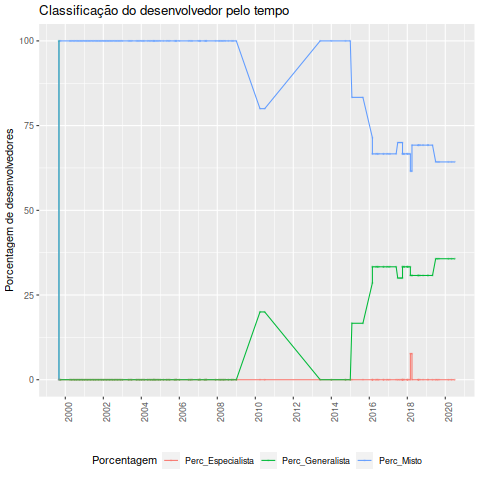

The file beside this chart, header and first rows:
Data, Desenvolvedor, Classificacao, Especialista, Generalista, Misto, Total, Perc_Especialista, Perc_Generalista, Perc_Misto
1999-09-01, Timo Sirainen, Generalista, 0, 1, 0, 1, 0, 100, 0
1999-09-01, Timo Sirainen, Misto, 0, 0, 1, 1, 0, 0, 100
1999-10-01, Timo Sirainen, Misto, 0, 0, 1, 1, 0, 0, 100
2000-04-01, Timo Sirainen, Misto, 0, 0, 1, 1, 0, 0, 100
2000-05-01, Timo Sirainen, Misto, 0, 0, 1, 1, 0, 0, 100
2000-06-01, Timo Sirainen, Misto, 0, 0, 1, 1, 0, 0, 100
2000-07-01, Timo Sirainen, Misto, 0, 0, 1, 1, 0, 0, 100
2000-08-01, Timo Sirainen, Misto, 0, 0, 1, 1, 0, 0, 100
2000-09-01, Timo Sirainen, Misto, 0, 0, 1, 1, 0, 0, 100
2000-10-01, Timo Sirainen, Misto, 0, 0, 1, 1, 0, 0, 100
2000-11-01, Timo Sirainen, Misto, 0, 0, 1, 1, 0, 0, 100
2000-12-01, Timo Sirainen, Misto, 0, 0, 1, 1, 0, 0, 100
2001-01-01, Timo Sirainen, Misto, 0, 0, 1, 1, 0, 0, 100
2001-02-01, Timo Sirainen, Misto, 0, 0, 1, 1, 0, 0, 100
2001-03-01, Timo Sirainen, Misto, 0, 0, 1, 1, 0, 0, 100
2001-04-01, Timo Sirainen, Misto, 0, 0, 1, 1, 0, 0, 100
2001-05-01, Timo Sirainen, Misto, 0, 0, 1, 1, 0, 0, 100
2001-06-01, Timo Sirainen, Misto, 0, 0, 1, 1, 0, 0, 100
2001-07-01, Timo Sirainen, Misto, 0, 0, 1, 1, 0, 0, 100
2001-08-01, Timo Sirainen, Misto, 0, 0, 1, 1, 0, 0, 100
2001-09-01, Timo Sirainen, Misto, 0, 0, 1, 1, 0, 0, 100
2001-10-01, Timo Sirainen, Misto, 0, 0, 1, 1, 0, 0, 100
2001-11-01, Timo Sirainen, Misto, 0, 0, 1, 1, 0, 0, 100
2001-12-01, Timo Sirainen, Misto, 0, 0, 1, 1, 0, 0, 100
2002-01-01, Timo Sirainen, Misto, 0, 0, 1, 1, 0, 0, 100
2002-02-01, Timo Sirainen, Misto, 0, 0, 1, 1, 0, 0, 100
2002-03-01, Timo Sirainen, Misto, 0, 0, 1, 1, 0, 0, 100
2002-04-01, Timo Sirainen, Misto, 0, 0, 1, 1, 0, 0, 100
2002-05-01, Timo Sirainen, Misto, 0, 0, 1, 1, 0, 0, 100
2002-06-01, Timo Sirainen, Misto, 0, 0, 1, 1, 0, 0, 100
2002-07-01, Timo Sirainen, Misto, 0, 0, 1, 1, 0, 0, 100
2002-08-01, Timo Sirainen, Misto, 0, 0, 1, 1, 0, 0, 100
2002-09-01, Timo Sirainen, Misto, 0, 0, 1, 1, 0, 0, 100
2002-10-01, Timo Sirainen, Misto, 0, 0, 1, 1, 0, 0, 100
2002-11-01, Timo Sirainen, Misto, 0, 0, 1, 1, 0, 0, 100
2002-12-01, Timo Sirainen, Misto, 0, 0, 1, 1, 0, 0, 100
2003-01-01, Timo Sirainen, Misto, 0, 0, 1, 1, 0, 0, 100
2003-05-01, Timo Sirainen, Misto, 0, 0, 1, 1, 0, 0, 100
2003-06-01, Timo Sirainen, Misto, 0, 0, 1, 1, 0, 0, 100
2003-07-01, Timo Sirainen, Misto, 0, 0, 1, 1, 0, 0, 100
2003-10-01, Timo Sirainen, Misto, 0, 0, 1, 1, 0, 0, 100
2003-11-01, Timo Sirainen, Misto, 0, 0, 1, 1, 0, 0, 100
2003-12-01, Timo Sirainen, Misto, 0, 0, 1, 1, 0, 0, 100
2004-01-01, Timo Sirainen, Misto, 0, 0, 1, 1, 0, 0, 100
2004-02-01, Timo Sirainen, Misto, 0, 0, 1, 1, 0, 0, 100
2004-03-01, Timo Sirainen, Misto, 0, 0, 1, 1, 0, 0, 100
2004-05-01, Timo Sirainen, Misto, 0, 0, 1, 1, 0, 0, 100
2004-06-01, Timo Sirainen, Misto, 0, 0, 1, 1, 0, 0, 100
2004-07-01, Timo Sirainen, Misto, 0, 0, 1, 1, 0, 0, 100
2004-08-01, Timo Sirainen, Misto, 0, 0, 1, 1, 0, 0, 100
2004-09-01, Timo Sirainen, Misto, 0, 0, 1, 1, 0, 0, 100
2004-09-01, Valentin Batz, Misto, 0, 0, 2, 2, 0, 0, 100
2004-10-01, Valentin Batz, Misto, 0, 0, 2, 2, 0, 0, 100
2004-11-01, Valentin Batz, Misto, 0, 0, 2, 2, 0, 0, 100
2004-12-01, Valentin Batz, Misto, 0, 0, 2, 2, 0, 0, 100
2005-01-01, Valentin Batz, Misto, 0, 0, 2, 2, 0, 0, 100
2005-03-01, Valentin Batz, Misto, 0, 0, 2, 2, 0, 0, 100
2005-05-01, Valentin Batz, Misto, 0, 0, 2, 2, 0, 0, 100
2005-06-01, Valentin Batz, Misto, 0, 0, 2, 2, 0, 0, 100
2005-07-01, Valentin Batz, Misto, 0, 0, 2, 2, 0, 0, 100
... 75 more rows
